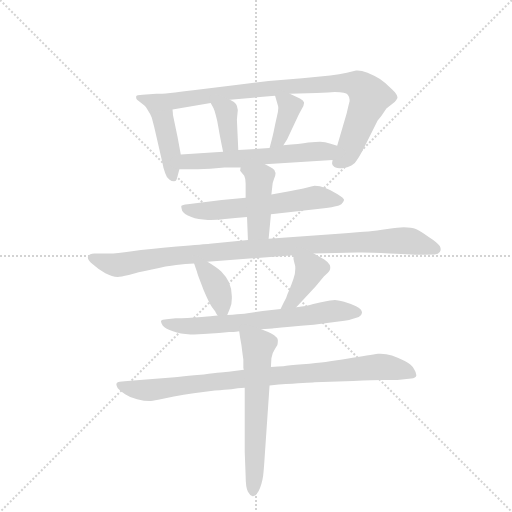
t = 0.00 s
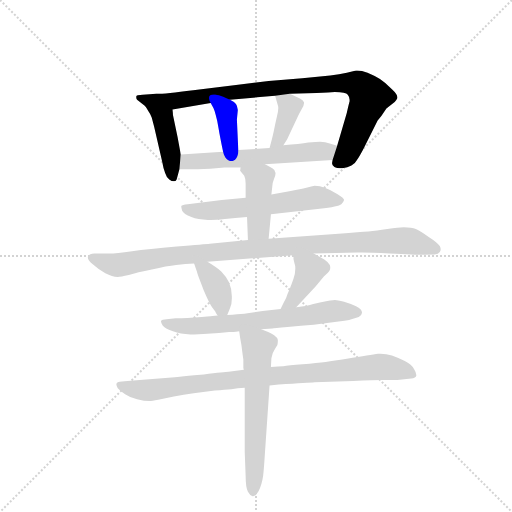
t = 1.97 s
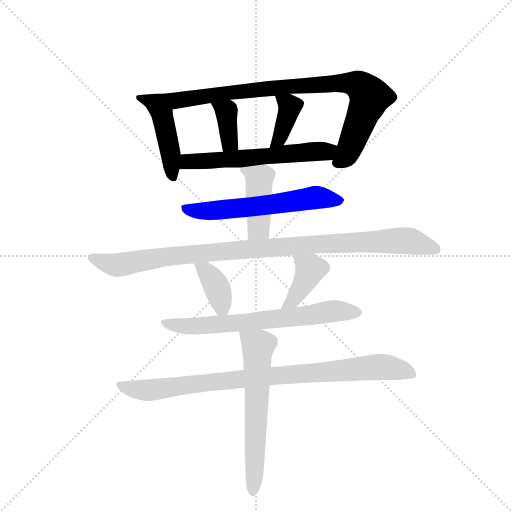
t = 3.94 s
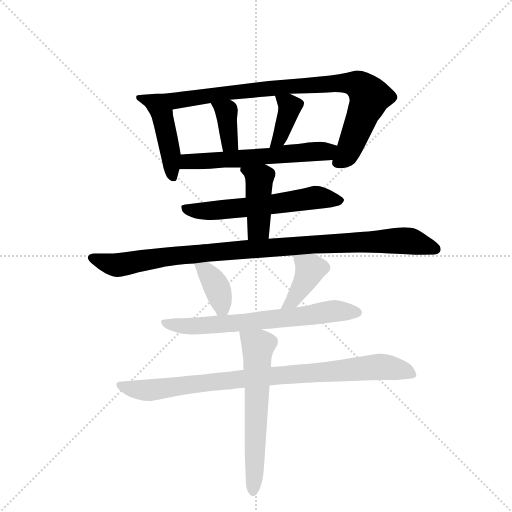
t = 5.91 s
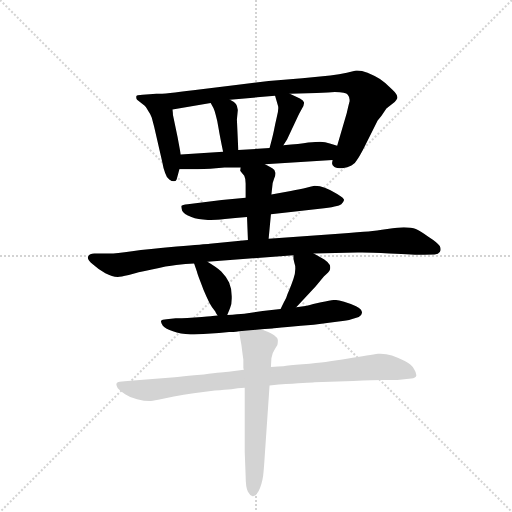
t = 7.88 s
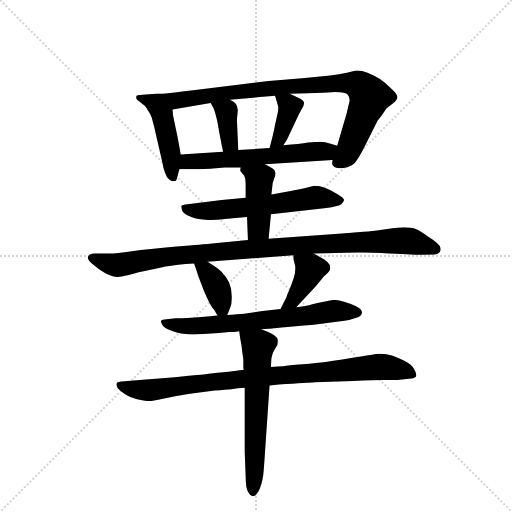
t = 9.85 s

The animated SVG that drew these frames (rendered in a browser with its animation timeline set to each time). Animation: 13 CSS @keyframes rules; one cycle of 9.85 s.

<svg version="1.1" viewBox="0 0 1024 1024" xmlns="http://www.w3.org/2000/svg">
  <g stroke="lightgray" stroke-dasharray="1,1" stroke-width="1" transform="scale(4, 4)">
    <line x1="0" y1="0" x2="256" y2="256"></line>
    <line x1="256" y1="0" x2="0" y2="256"></line>
    <line x1="128" y1="0" x2="128" y2="256"></line>
    <line x1="0" y1="128" x2="256" y2="128"></line>
  </g>
  <g transform="scale(0.92, -0.92) translate(60, -900)">
    <style type="text/css">
      
        @keyframes keyframes0 {
          from {
            stroke: blue;
            stroke-dashoffset: 424;
            stroke-width: 128;
          }
          58% {
            animation-timing-function: step-end;
            stroke: blue;
            stroke-dashoffset: 0;
            stroke-width: 128;
          }
          to {
            stroke: black;
            stroke-width: 1024;
          }
        }
        #make-me-a-hanzi-animation-0 {
          animation: keyframes0 0.5950520833333334s both;
          animation-delay: 0s;
          animation-timing-function: linear;
        }
      
        @keyframes keyframes1 {
          from {
            stroke: blue;
            stroke-dashoffset: 937;
            stroke-width: 128;
          }
          75% {
            animation-timing-function: step-end;
            stroke: blue;
            stroke-dashoffset: 0;
            stroke-width: 128;
          }
          to {
            stroke: black;
            stroke-width: 1024;
          }
        }
        #make-me-a-hanzi-animation-1 {
          animation: keyframes1 1.0125325520833333s both;
          animation-delay: 0.5950520833333334s;
          animation-timing-function: linear;
        }
      
        @keyframes keyframes2 {
          from {
            stroke: blue;
            stroke-dashoffset: 371;
            stroke-width: 128;
          }
          55% {
            animation-timing-function: step-end;
            stroke: blue;
            stroke-dashoffset: 0;
            stroke-width: 128;
          }
          to {
            stroke: black;
            stroke-width: 1024;
          }
        }
        #make-me-a-hanzi-animation-2 {
          animation: keyframes2 0.5519205729166666s both;
          animation-delay: 1.6075846354166665s;
          animation-timing-function: linear;
        }
      
        @keyframes keyframes3 {
          from {
            stroke: blue;
            stroke-dashoffset: 383;
            stroke-width: 128;
          }
          55% {
            animation-timing-function: step-end;
            stroke: blue;
            stroke-dashoffset: 0;
            stroke-width: 128;
          }
          to {
            stroke: black;
            stroke-width: 1024;
          }
        }
        #make-me-a-hanzi-animation-3 {
          animation: keyframes3 0.5616861979166666s both;
          animation-delay: 2.159505208333333s;
          animation-timing-function: linear;
        }
      
        @keyframes keyframes4 {
          from {
            stroke: blue;
            stroke-dashoffset: 593;
            stroke-width: 128;
          }
          66% {
            animation-timing-function: step-end;
            stroke: blue;
            stroke-dashoffset: 0;
            stroke-width: 128;
          }
          to {
            stroke: black;
            stroke-width: 1024;
          }
        }
        #make-me-a-hanzi-animation-4 {
          animation: keyframes4 0.7325846354166666s both;
          animation-delay: 2.7211914062499996s;
          animation-timing-function: linear;
        }
      
        @keyframes keyframes5 {
          from {
            stroke: blue;
            stroke-dashoffset: 596;
            stroke-width: 128;
          }
          66% {
            animation-timing-function: step-end;
            stroke: blue;
            stroke-dashoffset: 0;
            stroke-width: 128;
          }
          to {
            stroke: black;
            stroke-width: 1024;
          }
        }
        #make-me-a-hanzi-animation-5 {
          animation: keyframes5 0.7350260416666666s both;
          animation-delay: 3.453776041666666s;
          animation-timing-function: linear;
        }
      
        @keyframes keyframes6 {
          from {
            stroke: blue;
            stroke-dashoffset: 425;
            stroke-width: 128;
          }
          58% {
            animation-timing-function: step-end;
            stroke: blue;
            stroke-dashoffset: 0;
            stroke-width: 128;
          }
          to {
            stroke: black;
            stroke-width: 1024;
          }
        }
        #make-me-a-hanzi-animation-6 {
          animation: keyframes6 0.5958658854166666s both;
          animation-delay: 4.188802083333333s;
          animation-timing-function: linear;
        }
      
        @keyframes keyframes7 {
          from {
            stroke: blue;
            stroke-dashoffset: 1011;
            stroke-width: 128;
          }
          77% {
            animation-timing-function: step-end;
            stroke: blue;
            stroke-dashoffset: 0;
            stroke-width: 128;
          }
          to {
            stroke: black;
            stroke-width: 1024;
          }
        }
        #make-me-a-hanzi-animation-7 {
          animation: keyframes7 1.07275390625s both;
          animation-delay: 4.78466796875s;
          animation-timing-function: linear;
        }
      
        @keyframes keyframes8 {
          from {
            stroke: blue;
            stroke-dashoffset: 377;
            stroke-width: 128;
          }
          55% {
            animation-timing-function: step-end;
            stroke: blue;
            stroke-dashoffset: 0;
            stroke-width: 128;
          }
          to {
            stroke: black;
            stroke-width: 1024;
          }
        }
        #make-me-a-hanzi-animation-8 {
          animation: keyframes8 0.5568033854166666s both;
          animation-delay: 5.857421875s;
          animation-timing-function: linear;
        }
      
        @keyframes keyframes9 {
          from {
            stroke: blue;
            stroke-dashoffset: 398;
            stroke-width: 128;
          }
          56% {
            animation-timing-function: step-end;
            stroke: blue;
            stroke-dashoffset: 0;
            stroke-width: 128;
          }
          to {
            stroke: black;
            stroke-width: 1024;
          }
        }
        #make-me-a-hanzi-animation-9 {
          animation: keyframes9 0.5738932291666666s both;
          animation-delay: 6.414225260416667s;
          animation-timing-function: linear;
        }
      
        @keyframes keyframes10 {
          from {
            stroke: blue;
            stroke-dashoffset: 680;
            stroke-width: 128;
          }
          69% {
            animation-timing-function: step-end;
            stroke: blue;
            stroke-dashoffset: 0;
            stroke-width: 128;
          }
          to {
            stroke: black;
            stroke-width: 1024;
          }
        }
        #make-me-a-hanzi-animation-10 {
          animation: keyframes10 0.8033854166666666s both;
          animation-delay: 6.988118489583334s;
          animation-timing-function: linear;
        }
      
        @keyframes keyframes11 {
          from {
            stroke: blue;
            stroke-dashoffset: 903;
            stroke-width: 128;
          }
          75% {
            animation-timing-function: step-end;
            stroke: blue;
            stroke-dashoffset: 0;
            stroke-width: 128;
          }
          to {
            stroke: black;
            stroke-width: 1024;
          }
        }
        #make-me-a-hanzi-animation-11 {
          animation: keyframes11 0.98486328125s both;
          animation-delay: 7.791503906250001s;
          animation-timing-function: linear;
        }
      
        @keyframes keyframes12 {
          from {
            stroke: blue;
            stroke-dashoffset: 617;
            stroke-width: 128;
          }
          67% {
            animation-timing-function: step-end;
            stroke: blue;
            stroke-dashoffset: 0;
            stroke-width: 128;
          }
          to {
            stroke: black;
            stroke-width: 1024;
          }
        }
        #make-me-a-hanzi-animation-12 {
          animation: keyframes12 0.7521158854166666s both;
          animation-delay: 8.7763671875s;
          animation-timing-function: linear;
        }
      
    </style>
    
      <path d="M 256 669 Q 258 666 262 659 Q 267 652 270 644 Q 272 636 275 625 L 292 551 Q 295 534 299 524 Q 302 514 308 510 Q 313 506 318 506 Q 322 506 324 510 L 330 532 L 333 564 L 326 602 L 316 650 Q 316 654 315 662 C 312 692 240 695 256 669 Z" fill="lightgray"></path>
    
      <path d="M 663 552 L 662 546 L 662 544 Q 662 541 667 537 Q 671 534 684 534 Q 696 535 704 540 Q 712 544 716 552 Q 721 559 730 576 L 761 638 L 769 648 L 780 664 L 798 678 Q 802 683 804 687 L 804 688 Q 804 695 792 706 Q 778 720 766 728 Q 754 736 739 742 Q 726 747 717 747 L 714 747 L 694 742 Q 678 738 658 736 L 597 730 L 524 724 L 453 715 L 360 704 Q 300 696 280 696 L 250 694 Q 236 694 236 690 L 236 688 Q 236 685 238 683 L 256 669 C 274 655 285 657 315 662 L 398 676 L 440 683 L 538 692 L 570 696 L 628 698 Q 634 698 668 700 Q 692 700 696 694 Q 700 689 700 683 L 700 680 Q 698 673 694 655 L 673 583 L 663 552 Z" fill="lightgray"></path>
    
      <path d="M 398 676 L 404 665 Q 406 661 409 650 Q 412 640 415 622 Q 418 604 425 570 C 431 541 459 544 458 574 L 455 640 L 457 661 Q 456 670 453 674 Q 450 678 440 683 C 413 697 384 702 398 676 Z" fill="lightgray"></path>
    
      <path d="M 538 692 L 544 671 Q 545 669 545 665 Q 545 658 542 647 Q 538 630 535 614 Q 532 600 526 578 C 518 549 540 558 556 584 L 564 597 L 589 650 Q 591 654 596 663 Q 601 671 601 676 L 601 677 Q 600 682 592 686 L 570 696 C 543 708 532 713 538 692 Z" fill="lightgray"></path>
    
      <path d="M 516 543 L 663 552 C 693 554 702 574 673 583 L 657 588 Q 647 592 636 592 Q 628 592 610 590 Q 592 587 556 584 L 526 578 L 458 574 L 425 570 L 333 564 C 303 562 300 532 330 532 L 370 532 Q 383 532 397 533 L 428 536 L 463 536 L 516 543 Z" fill="lightgray"></path>
    
      <path d="M 529 434 L 635 446 Q 676 451 682 456 Q 687 461 688 465 Q 688 469 673 478 Q 658 488 646 492 Q 636 496 624 496 Q 618 495 606 492 Q 594 489 572 485 L 530 477 L 474 470 L 422 465 L 374 459 L 348 456 Q 336 455 334 452 Q 334 448 336 442 Q 339 435 356 428 Q 370 422 392 422 L 398 422 Q 409 422 429 424 Q 450 426 477 428 L 529 434 Z" fill="lightgray"></path>
    
      <path d="M 524 381 L 529 434 L 530 477 L 532 495 Q 532 502 536 512 Q 539 519 539 523 Q 539 525 538 526 Q 538 530 532 534 Q 526 538 516 543 C 489 557 467 566 463 536 L 462 529 L 471 518 Q 474 512 474 501 L 474 470 L 477 428 L 479 378 C 480 348 521 351 524 381 Z" fill="lightgray"></path>
    
      <path d="M 622 349 L 717 351 L 727 351 Q 746 351 787 349 Q 842 346 862 346 L 885 347 Q 893 347 896 352 Q 898 355 898 358 Q 898 361 896 365 Q 891 373 872 385 Q 854 397 844 402 Q 835 406 818 406 Q 807 406 782 402 Q 758 398 741 397 Q 724 396 676 392 L 524 381 L 479 378 L 396 370 Q 387 369 324 364 Q 262 358 227 354 Q 192 349 178 349 L 145 349 Q 134 349 132 343 Q 131 342 131 340 Q 131 334 141 326 Q 153 315 169 306 Q 184 298 196 298 Q 202 298 220 302 Q 238 308 270 314 Q 303 322 323 324 Q 344 326 362 327 L 391 331 L 578 345 L 622 349 Z" fill="lightgray"></path>
    
      <path d="M 362 327 L 368 310 Q 369 305 376 287 Q 382 270 389 255 Q 395 241 401 232 L 408 223 Q 409 220 413 214 C 426 194 426 194 434 215 L 440 230 Q 444 238 444 251 L 444 256 Q 444 272 438 286 Q 431 300 421 310 Q 411 319 391 331 C 365 347 352 355 362 327 Z" fill="lightgray"></path>
    
      <path d="M 584 232 L 626 277 L 644 299 Q 656 309 657 313 Q 658 316 658 318 Q 658 321 657 324 Q 654 330 645 336 L 622 349 C 596 364 578 374 578 345 L 578 337 L 580 328 Q 582 323 582 316 Q 582 306 578 294 Q 574 282 569 270 Q 564 259 562 252 Q 558 245 550 228 C 537 201 564 210 584 232 Z" fill="lightgray"></path>
    
      <path d="M 508 184 L 532 186 Q 535 186 565 189 Q 595 192 622 194 L 676 201 Q 695 203 704 206 L 720 211 Q 726 213 727 220 Q 727 228 714 234 Q 702 240 688 244 Q 673 248 668 248 Q 662 248 638 243 L 621 239 Q 611 236 604 235 L 584 232 L 550 228 L 511 224 L 471 218 Q 458 217 434 215 L 413 214 L 402 213 Q 398 212 363 210 Q 328 208 322 208 L 302 206 Q 292 206 290 202 L 290 201 Q 290 198 294 192 Q 300 185 316 180 Q 332 174 354 173 L 362 173 Q 371 173 382 174 L 416 176 L 438 178 Q 445 178 460 180 L 508 184 Z" fill="lightgray"></path>
    
      <path d="M 470 96 L 437 92 Q 429 92 383 86 Q 338 82 320 80 L 244 74 L 211 71 L 200 70 Q 195 70 193 66 L 193 64 Q 193 61 196 56 Q 201 50 212 43 Q 222 36 238 32 Q 254 28 265 28 Q 270 28 284 31 L 318 38 Q 339 42 361 45 L 407 51 Q 430 53 443 54 Q 456 56 472 57 L 526 62 L 546 64 Q 612 68 624 69 L 708 72 Q 752 74 775 74 L 804 74 L 834 77 Q 844 78 845 83 L 845 85 Q 845 90 840 98 Q 834 108 820 115 Q 806 122 792 127 Q 780 131 767 131 L 762 131 Q 754 130 737 127 Q 720 124 694 120 Q 666 116 648 113 Q 630 111 598 108 Q 566 106 556 104 Q 546 104 529 102 L 470 96 Z" fill="lightgray"></path>
    
      <path d="M 460 180 L 462 166 L 465 149 Q 468 124 469 119 L 469 100 L 470 96 L 472 57 L 472 -82 L 474 -134 Q 474 -159 479 -169 Q 484 -178 489 -179 L 490 -179 Q 496 -179 502 -168 Q 509 -155 512 -135 Q 514 -116 516 -84 L 526 62 L 529 102 L 529 103 L 530 121 Q 531 132 538 142 L 543 150 Q 544 154 544 158 L 544 161 Q 543 166 536 171 Q 528 176 523 178 L 508 184 C 480 195 456 205 460 180 Z" fill="lightgray"></path>
    
    
      <clipPath id="make-me-a-hanzi-clip-0">
        <path d="M 256 669 Q 258 666 262 659 Q 267 652 270 644 Q 272 636 275 625 L 292 551 Q 295 534 299 524 Q 302 514 308 510 Q 313 506 318 506 Q 322 506 324 510 L 330 532 L 333 564 L 326 602 L 316 650 Q 316 654 315 662 C 312 692 240 695 256 669 Z"></path>
      </clipPath>
      <path clip-path="url(#make-me-a-hanzi-clip-0)" d="M 263 667 L 295 641 L 316 516" fill="none" id="make-me-a-hanzi-animation-0" stroke-dasharray="296 592" stroke-linecap="round"></path>
    
      <clipPath id="make-me-a-hanzi-clip-1">
        <path d="M 663 552 L 662 546 L 662 544 Q 662 541 667 537 Q 671 534 684 534 Q 696 535 704 540 Q 712 544 716 552 Q 721 559 730 576 L 761 638 L 769 648 L 780 664 L 798 678 Q 802 683 804 687 L 804 688 Q 804 695 792 706 Q 778 720 766 728 Q 754 736 739 742 Q 726 747 717 747 L 714 747 L 694 742 Q 678 738 658 736 L 597 730 L 524 724 L 453 715 L 360 704 Q 300 696 280 696 L 250 694 Q 236 694 236 690 L 236 688 Q 236 685 238 683 L 256 669 C 274 655 285 657 315 662 L 398 676 L 440 683 L 538 692 L 570 696 L 628 698 Q 634 698 668 700 Q 692 700 696 694 Q 700 689 700 683 L 700 680 Q 698 673 694 655 L 673 583 L 663 552 Z"></path>
      </clipPath>
      <path clip-path="url(#make-me-a-hanzi-clip-1)" d="M 244 689 L 265 680 L 310 680 L 533 709 L 693 720 L 718 716 L 744 690 L 742 682 L 693 563 L 671 545" fill="none" id="make-me-a-hanzi-animation-1" stroke-dasharray="809 1618" stroke-linecap="round"></path>
    
      <clipPath id="make-me-a-hanzi-clip-2">
        <path d="M 398 676 L 404 665 Q 406 661 409 650 Q 412 640 415 622 Q 418 604 425 570 C 431 541 459 544 458 574 L 455 640 L 457 661 Q 456 670 453 674 Q 450 678 440 683 C 413 697 384 702 398 676 Z"></path>
      </clipPath>
      <path clip-path="url(#make-me-a-hanzi-clip-2)" d="M 406 673 L 432 657 L 439 589 L 452 580" fill="none" id="make-me-a-hanzi-animation-2" stroke-dasharray="243 486" stroke-linecap="round"></path>
    
      <clipPath id="make-me-a-hanzi-clip-3">
        <path d="M 538 692 L 544 671 Q 545 669 545 665 Q 545 658 542 647 Q 538 630 535 614 Q 532 600 526 578 C 518 549 540 558 556 584 L 564 597 L 589 650 Q 591 654 596 663 Q 601 671 601 676 L 601 677 Q 600 682 592 686 L 570 696 C 543 708 532 713 538 692 Z"></path>
      </clipPath>
      <path clip-path="url(#make-me-a-hanzi-clip-3)" d="M 544 688 L 570 668 L 548 598 L 533 584" fill="none" id="make-me-a-hanzi-animation-3" stroke-dasharray="255 510" stroke-linecap="round"></path>
    
      <clipPath id="make-me-a-hanzi-clip-4">
        <path d="M 516 543 L 663 552 C 693 554 702 574 673 583 L 657 588 Q 647 592 636 592 Q 628 592 610 590 Q 592 587 556 584 L 526 578 L 458 574 L 425 570 L 333 564 C 303 562 300 532 330 532 L 370 532 Q 383 532 397 533 L 428 536 L 463 536 L 516 543 Z"></path>
      </clipPath>
      <path clip-path="url(#make-me-a-hanzi-clip-4)" d="M 337 537 L 345 547 L 357 550 L 646 571 L 667 579" fill="none" id="make-me-a-hanzi-animation-4" stroke-dasharray="465 930" stroke-linecap="round"></path>
    
      <clipPath id="make-me-a-hanzi-clip-5">
        <path d="M 529 434 L 635 446 Q 676 451 682 456 Q 687 461 688 465 Q 688 469 673 478 Q 658 488 646 492 Q 636 496 624 496 Q 618 495 606 492 Q 594 489 572 485 L 530 477 L 474 470 L 422 465 L 374 459 L 348 456 Q 336 455 334 452 Q 334 448 336 442 Q 339 435 356 428 Q 370 422 392 422 L 398 422 Q 409 422 429 424 Q 450 426 477 428 L 529 434 Z"></path>
      </clipPath>
      <path clip-path="url(#make-me-a-hanzi-clip-5)" d="M 343 449 L 386 441 L 634 471 L 680 464" fill="none" id="make-me-a-hanzi-animation-5" stroke-dasharray="468 936" stroke-linecap="round"></path>
    
      <clipPath id="make-me-a-hanzi-clip-6">
        <path d="M 524 381 L 529 434 L 530 477 L 532 495 Q 532 502 536 512 Q 539 519 539 523 Q 539 525 538 526 Q 538 530 532 534 Q 526 538 516 543 C 489 557 467 566 463 536 L 462 529 L 471 518 Q 474 512 474 501 L 474 470 L 477 428 L 479 378 C 480 348 521 351 524 381 Z"></path>
      </clipPath>
      <path clip-path="url(#make-me-a-hanzi-clip-6)" d="M 470 531 L 503 508 L 502 404 L 486 385" fill="none" id="make-me-a-hanzi-animation-6" stroke-dasharray="297 594" stroke-linecap="round"></path>
    
      <clipPath id="make-me-a-hanzi-clip-7">
        <path d="M 622 349 L 717 351 L 727 351 Q 746 351 787 349 Q 842 346 862 346 L 885 347 Q 893 347 896 352 Q 898 355 898 358 Q 898 361 896 365 Q 891 373 872 385 Q 854 397 844 402 Q 835 406 818 406 Q 807 406 782 402 Q 758 398 741 397 Q 724 396 676 392 L 524 381 L 479 378 L 396 370 Q 387 369 324 364 Q 262 358 227 354 Q 192 349 178 349 L 145 349 Q 134 349 132 343 Q 131 342 131 340 Q 131 334 141 326 Q 153 315 169 306 Q 184 298 196 298 Q 202 298 220 302 Q 238 308 270 314 Q 303 322 323 324 Q 344 326 362 327 L 391 331 L 578 345 L 622 349 Z"></path>
      </clipPath>
      <path clip-path="url(#make-me-a-hanzi-clip-7)" d="M 139 339 L 194 324 L 337 347 L 806 377 L 831 376 L 887 359" fill="none" id="make-me-a-hanzi-animation-7" stroke-dasharray="883 1766" stroke-linecap="round"></path>
    
      <clipPath id="make-me-a-hanzi-clip-8">
        <path d="M 362 327 L 368 310 Q 369 305 376 287 Q 382 270 389 255 Q 395 241 401 232 L 408 223 Q 409 220 413 214 C 426 194 426 194 434 215 L 440 230 Q 444 238 444 251 L 444 256 Q 444 272 438 286 Q 431 300 421 310 Q 411 319 391 331 C 365 347 352 355 362 327 Z"></path>
      </clipPath>
      <path clip-path="url(#make-me-a-hanzi-clip-8)" d="M 370 325 L 403 291 L 428 222" fill="none" id="make-me-a-hanzi-animation-8" stroke-dasharray="249 498" stroke-linecap="round"></path>
    
      <clipPath id="make-me-a-hanzi-clip-9">
        <path d="M 584 232 L 626 277 L 644 299 Q 656 309 657 313 Q 658 316 658 318 Q 658 321 657 324 Q 654 330 645 336 L 622 349 C 596 364 578 374 578 345 L 578 337 L 580 328 Q 582 323 582 316 Q 582 306 578 294 Q 574 282 569 270 Q 564 259 562 252 Q 558 245 550 228 C 537 201 564 210 584 232 Z"></path>
      </clipPath>
      <path clip-path="url(#make-me-a-hanzi-clip-9)" d="M 586 341 L 615 314 L 577 246 L 555 235" fill="none" id="make-me-a-hanzi-animation-9" stroke-dasharray="270 540" stroke-linecap="round"></path>
    
      <clipPath id="make-me-a-hanzi-clip-10">
        <path d="M 508 184 L 532 186 Q 535 186 565 189 Q 595 192 622 194 L 676 201 Q 695 203 704 206 L 720 211 Q 726 213 727 220 Q 727 228 714 234 Q 702 240 688 244 Q 673 248 668 248 Q 662 248 638 243 L 621 239 Q 611 236 604 235 L 584 232 L 550 228 L 511 224 L 471 218 Q 458 217 434 215 L 413 214 L 402 213 Q 398 212 363 210 Q 328 208 322 208 L 302 206 Q 292 206 290 202 L 290 201 Q 290 198 294 192 Q 300 185 316 180 Q 332 174 354 173 L 362 173 Q 371 173 382 174 L 416 176 L 438 178 Q 445 178 460 180 L 508 184 Z"></path>
      </clipPath>
      <path clip-path="url(#make-me-a-hanzi-clip-10)" d="M 297 202 L 314 193 L 366 191 L 555 207 L 666 224 L 717 220" fill="none" id="make-me-a-hanzi-animation-10" stroke-dasharray="552 1104" stroke-linecap="round"></path>
    
      <clipPath id="make-me-a-hanzi-clip-11">
        <path d="M 470 96 L 437 92 Q 429 92 383 86 Q 338 82 320 80 L 244 74 L 211 71 L 200 70 Q 195 70 193 66 L 193 64 Q 193 61 196 56 Q 201 50 212 43 Q 222 36 238 32 Q 254 28 265 28 Q 270 28 284 31 L 318 38 Q 339 42 361 45 L 407 51 Q 430 53 443 54 Q 456 56 472 57 L 526 62 L 546 64 Q 612 68 624 69 L 708 72 Q 752 74 775 74 L 804 74 L 834 77 Q 844 78 845 83 L 845 85 Q 845 90 840 98 Q 834 108 820 115 Q 806 122 792 127 Q 780 131 767 131 L 762 131 Q 754 130 737 127 Q 720 124 694 120 Q 666 116 648 113 Q 630 111 598 108 Q 566 106 556 104 Q 546 104 529 102 L 470 96 Z"></path>
      </clipPath>
      <path clip-path="url(#make-me-a-hanzi-clip-11)" d="M 198 65 L 215 57 L 261 51 L 509 81 L 765 103 L 816 95 L 837 84" fill="none" id="make-me-a-hanzi-animation-11" stroke-dasharray="775 1550" stroke-linecap="round"></path>
    
      <clipPath id="make-me-a-hanzi-clip-12">
        <path d="M 460 180 L 462 166 L 465 149 Q 468 124 469 119 L 469 100 L 470 96 L 472 57 L 472 -82 L 474 -134 Q 474 -159 479 -169 Q 484 -178 489 -179 L 490 -179 Q 496 -179 502 -168 Q 509 -155 512 -135 Q 514 -116 516 -84 L 526 62 L 529 102 L 529 103 L 530 121 Q 531 132 538 142 L 543 150 Q 544 154 544 158 L 544 161 Q 543 166 536 171 Q 528 176 523 178 L 508 184 C 480 195 456 205 460 180 Z"></path>
      </clipPath>
      <path clip-path="url(#make-me-a-hanzi-clip-12)" d="M 467 174 L 501 148 L 490 -170" fill="none" id="make-me-a-hanzi-animation-12" stroke-dasharray="489 978" stroke-linecap="round"></path>
    
  </g>
</svg>
